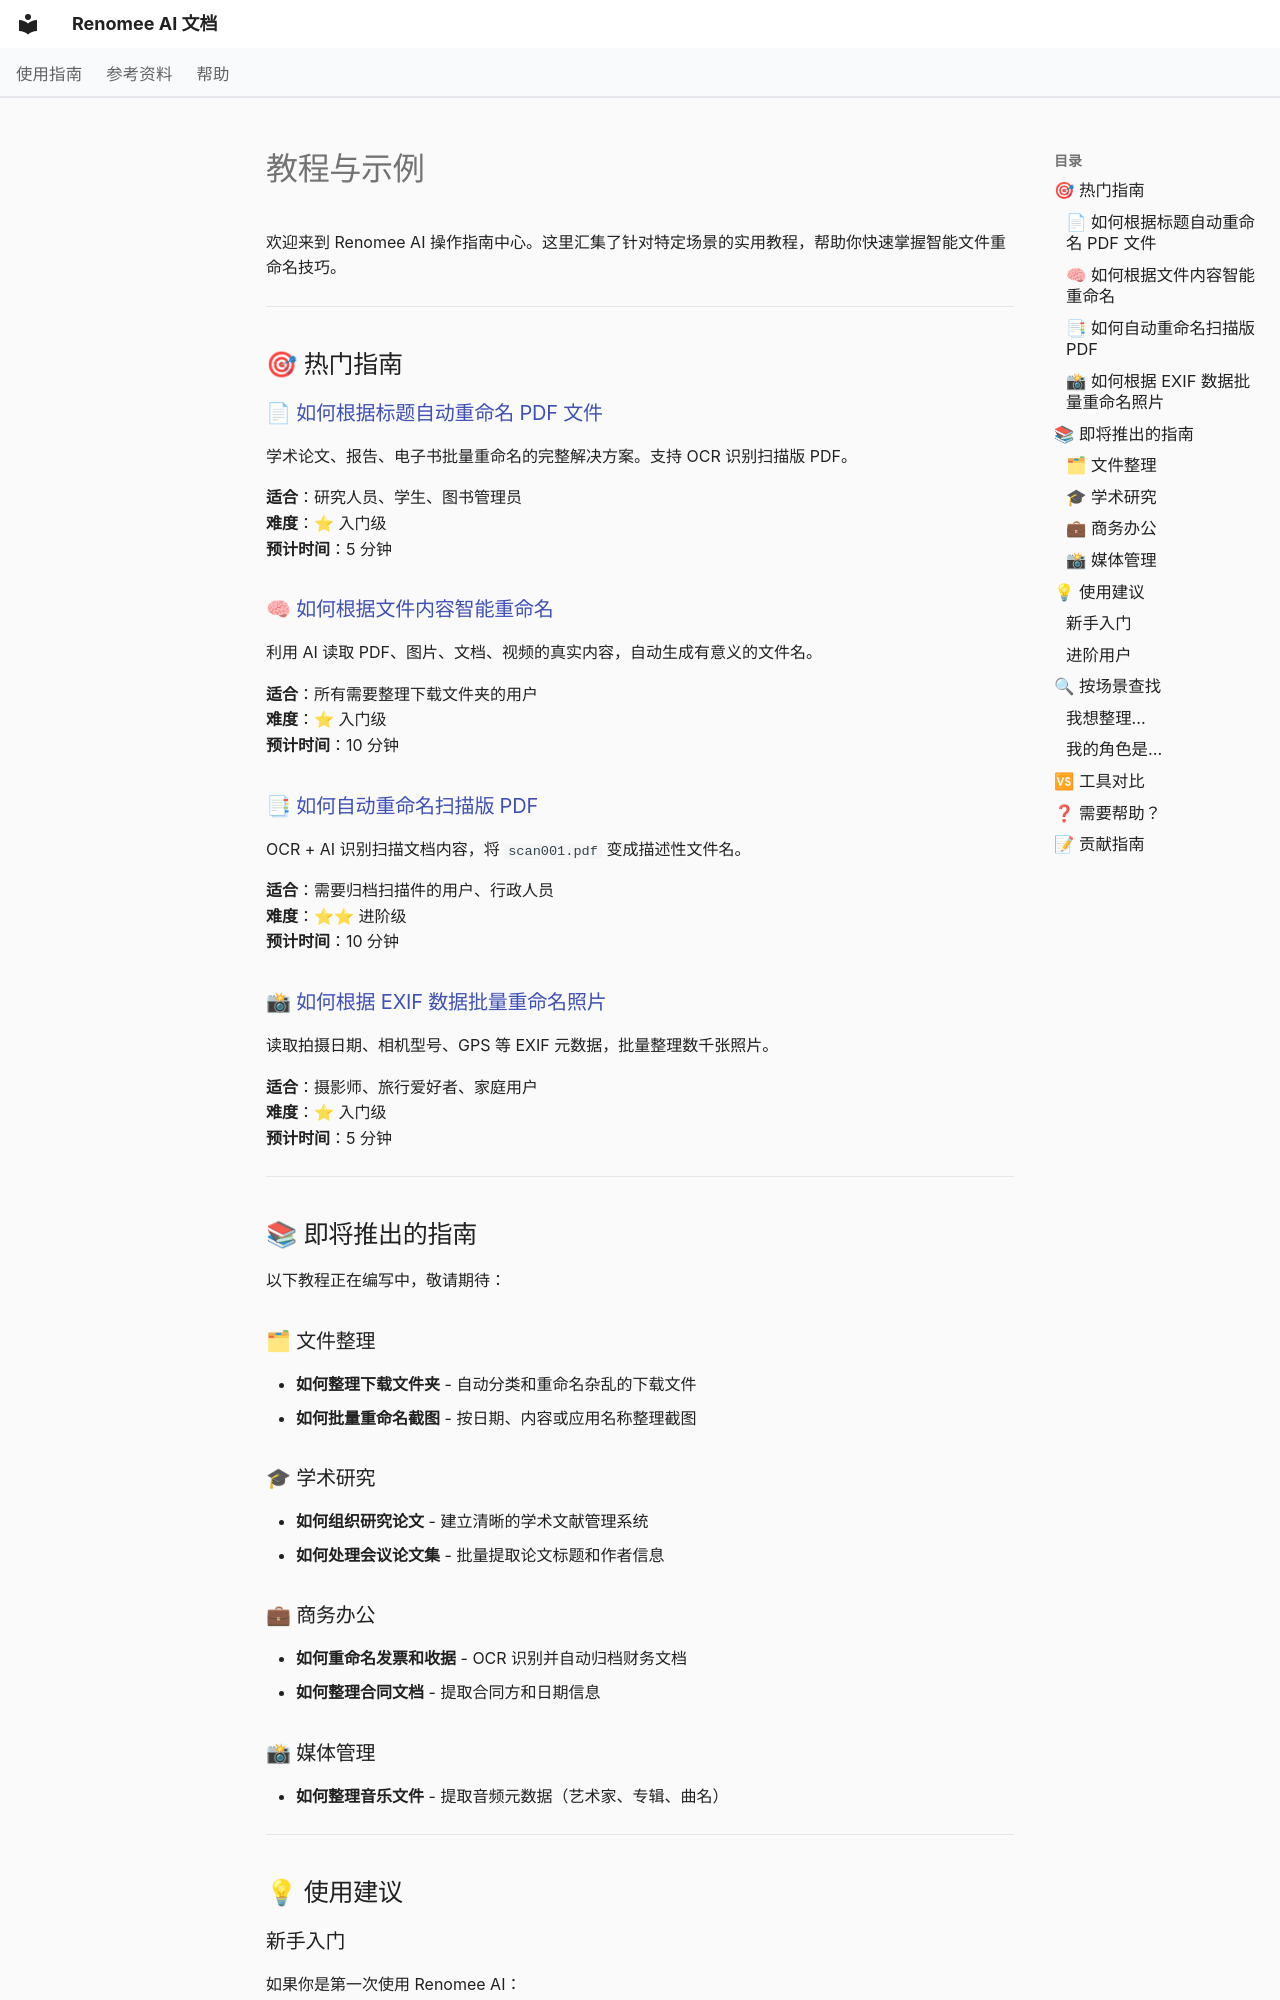

repository: hetianhe2024/renomee · page: how-to/index.html · generator: mkdocs

---
title: 教程与示例 - Renomee AI 使用教程
description: 学习如何使用 Renomee AI 解决各种文件重命名问题。从 PDF 批量重命名到照片整理，涵盖常见使用场景的详细步骤指南。
---

# 教程与示例

欢迎来到 Renomee AI 操作指南中心。这里汇集了针对特定场景的实用教程，帮助你快速掌握智能文件重命名技巧。

---

## 🎯 热门指南

### 📄 [如何根据标题自动重命名 PDF 文件](rename-pdf-by-title.md)
学术论文、报告、电子书批量重命名的完整解决方案。支持 OCR 识别扫描版 PDF。

**适合**：研究人员、学生、图书管理员  
**难度**：⭐ 入门级  
**预计时间**：5 分钟

### 🧠 [如何根据文件内容智能重命名](rename-files-by-content.md)
利用 AI 读取 PDF、图片、文档、视频的真实内容，自动生成有意义的文件名。

**适合**：所有需要整理下载文件夹的用户  
**难度**：⭐ 入门级  
**预计时间**：10 分钟

### 📑 [如何自动重命名扫描版 PDF](rename-scanned-pdfs-automatically.md)
OCR + AI 识别扫描文档内容，将 `scan001.pdf` 变成描述性文件名。

**适合**：需要归档扫描件的用户、行政人员  
**难度**：⭐⭐ 进阶级  
**预计时间**：10 分钟

### 📸 [如何根据 EXIF 数据批量重命名照片](batch-rename-photos-by-exif.md)
读取拍摄日期、相机型号、GPS 等 EXIF 元数据，批量整理数千张照片。

**适合**：摄影师、旅行爱好者、家庭用户  
**难度**：⭐ 入门级  
**预计时间**：5 分钟

---

## 📚 即将推出的指南

以下教程正在编写中，敬请期待：

### 🗂 文件整理
- **如何整理下载文件夹** - 自动分类和重命名杂乱的下载文件
- **如何批量重命名截图** - 按日期、内容或应用名称整理截图

### 🎓 学术研究
- **如何组织研究论文** - 建立清晰的学术文献管理系统
- **如何处理会议论文集** - 批量提取论文标题和作者信息

### 💼 商务办公
- **如何重命名发票和收据** - OCR 识别并自动归档财务文档
- **如何整理合同文档** - 提取合同方和日期信息

### 📸 媒体管理
- **如何整理音乐文件** - 提取音频元数据（艺术家、专辑、曲名）

---

## 💡 使用建议

### 新手入门
如果你是第一次使用 Renomee AI：

1. 阅读 [快速开始](../quickstart.md) 了解基本操作
2. 尝试 [PDF 重命名指南](rename-pdf-by-title.md)（最简单）
3. 查看 [常见问题](../faq.md) 解决遇到的问题
